The GitHub repository azief27saclolo/Thesis-Project contains a labelled image folder "data" with 4 categories: early blight leaf, healthy leaf, late blight leaf, septoria leaf. Examples follow, each with its label.

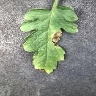
Label: late blight leaf

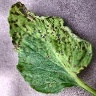
Label: septoria leaf

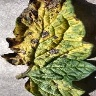
Label: early blight leaf

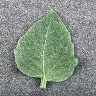
Label: healthy leaf

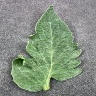
Label: healthy leaf

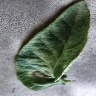
Label: early blight leaf
